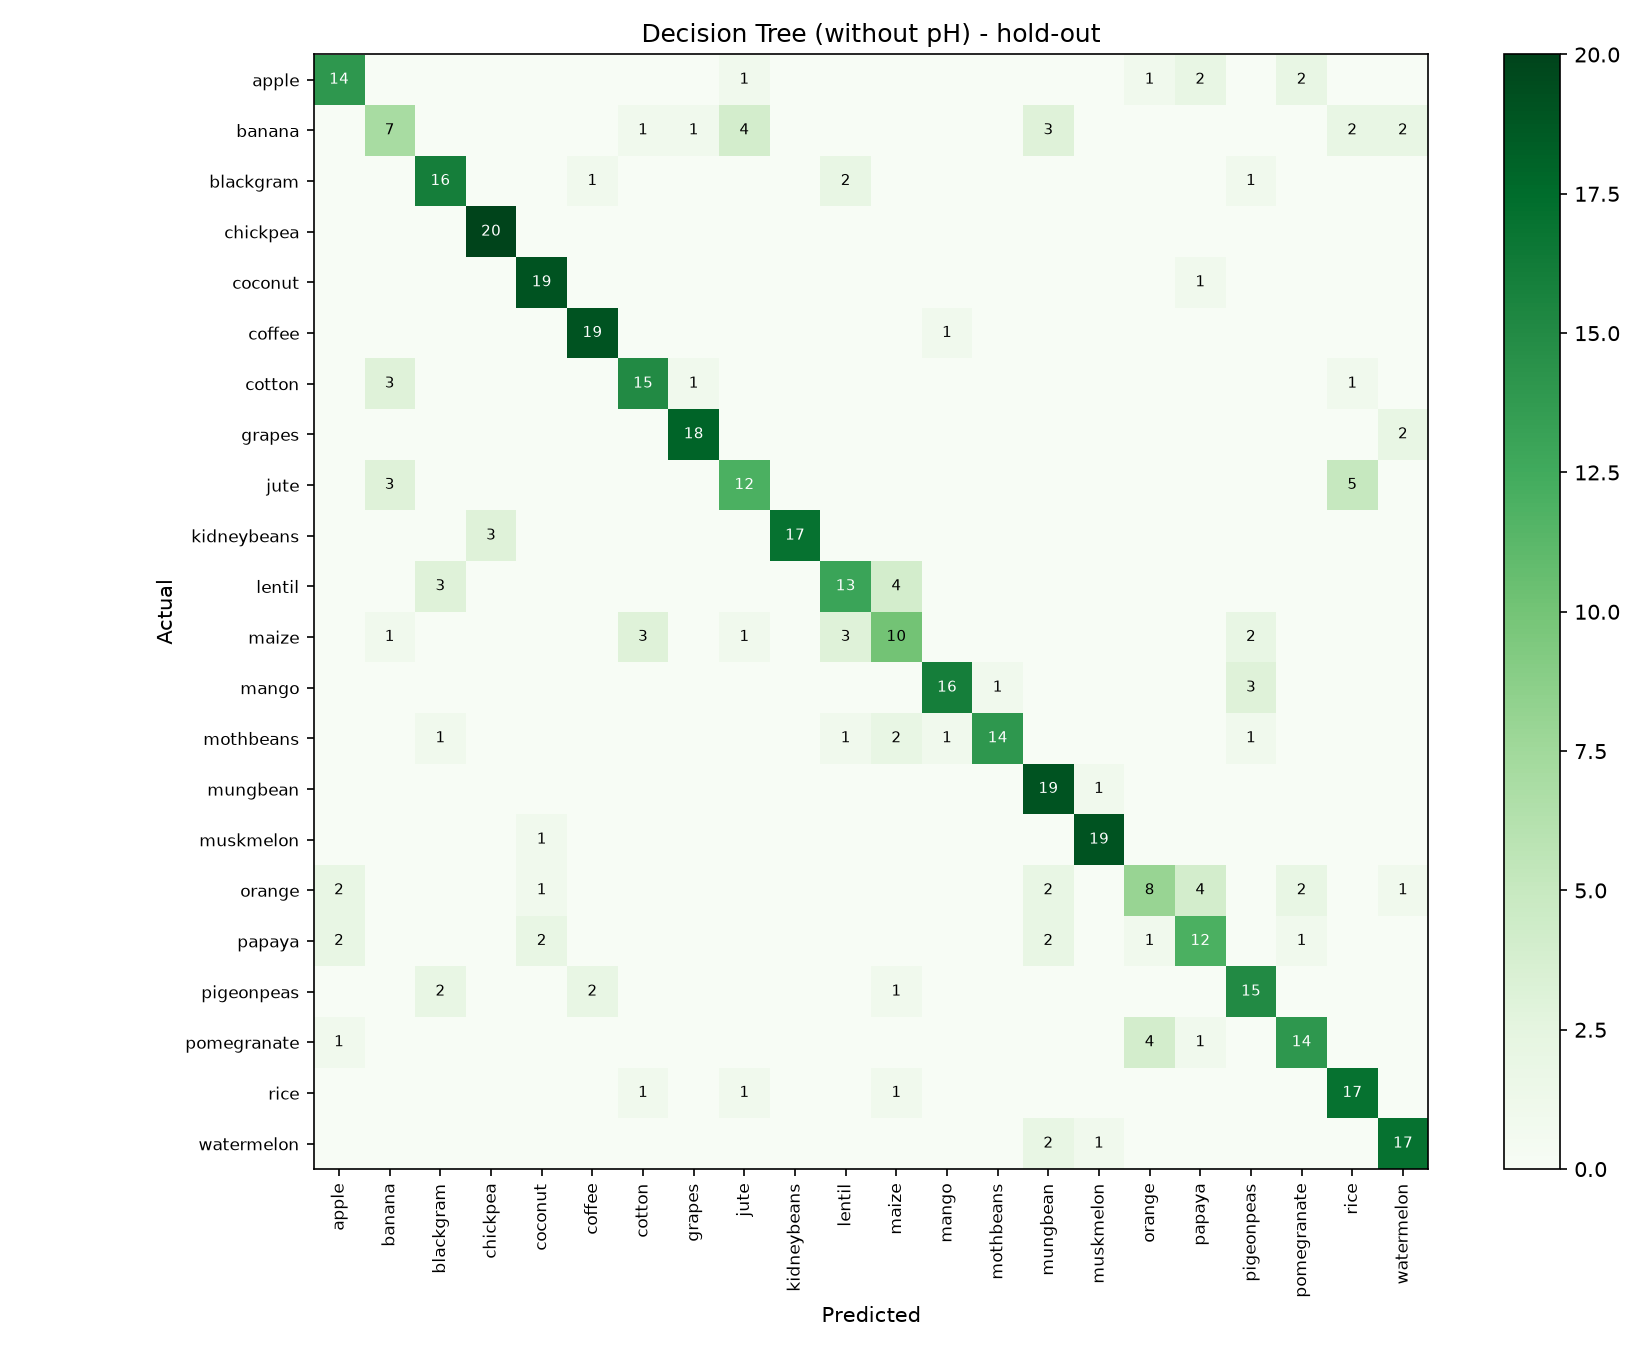

The table this chart was drawn from, first rows:
, apple, banana, blackgram, chickpea, coconut, coffee, cotton, grapes, jute, kidneybeans, lentil, maize, mango, mothbeans, mungbean, muskmelon, orange, papaya, pigeonpeas, pomegranate, rice, watermelon
apple, 14, 0, 0, 0, 0, 0, 0, 0, 1, 0, 0, 0, 0, 0, 0, 0, 1, 2, 0, 2, 0, 0
banana, 0, 7, 0, 0, 0, 0, 1, 1, 4, 0, 0, 0, 0, 0, 3, 0, 0, 0, 0, 0, 2, 2
blackgram, 0, 0, 16, 0, 0, 1, 0, 0, 0, 0, 2, 0, 0, 0, 0, 0, 0, 0, 1, 0, 0, 0
chickpea, 0, 0, 0, 20, 0, 0, 0, 0, 0, 0, 0, 0, 0, 0, 0, 0, 0, 0, 0, 0, 0, 0
coconut, 0, 0, 0, 0, 19, 0, 0, 0, 0, 0, 0, 0, 0, 0, 0, 0, 0, 1, 0, 0, 0, 0
coffee, 0, 0, 0, 0, 0, 19, 0, 0, 0, 0, 0, 0, 1, 0, 0, 0, 0, 0, 0, 0, 0, 0
cotton, 0, 3, 0, 0, 0, 0, 15, 1, 0, 0, 0, 0, 0, 0, 0, 0, 0, 0, 0, 0, 1, 0
grapes, 0, 0, 0, 0, 0, 0, 0, 18, 0, 0, 0, 0, 0, 0, 0, 0, 0, 0, 0, 0, 0, 2
jute, 0, 3, 0, 0, 0, 0, 0, 0, 12, 0, 0, 0, 0, 0, 0, 0, 0, 0, 0, 0, 5, 0
kidneybeans, 0, 0, 0, 3, 0, 0, 0, 0, 0, 17, 0, 0, 0, 0, 0, 0, 0, 0, 0, 0, 0, 0
lentil, 0, 0, 3, 0, 0, 0, 0, 0, 0, 0, 13, 4, 0, 0, 0, 0, 0, 0, 0, 0, 0, 0
maize, 0, 1, 0, 0, 0, 0, 3, 0, 1, 0, 3, 10, 0, 0, 0, 0, 0, 0, 2, 0, 0, 0
mango, 0, 0, 0, 0, 0, 0, 0, 0, 0, 0, 0, 0, 16, 1, 0, 0, 0, 0, 3, 0, 0, 0
mothbeans, 0, 0, 1, 0, 0, 0, 0, 0, 0, 0, 1, 2, 1, 14, 0, 0, 0, 0, 1, 0, 0, 0
mungbean, 0, 0, 0, 0, 0, 0, 0, 0, 0, 0, 0, 0, 0, 0, 19, 1, 0, 0, 0, 0, 0, 0
muskmelon, 0, 0, 0, 0, 1, 0, 0, 0, 0, 0, 0, 0, 0, 0, 0, 19, 0, 0, 0, 0, 0, 0
orange, 2, 0, 0, 0, 1, 0, 0, 0, 0, 0, 0, 0, 0, 0, 2, 0, 8, 4, 0, 2, 0, 1
papaya, 2, 0, 0, 0, 2, 0, 0, 0, 0, 0, 0, 0, 0, 0, 2, 0, 1, 12, 0, 1, 0, 0
pigeonpeas, 0, 0, 2, 0, 0, 2, 0, 0, 0, 0, 0, 1, 0, 0, 0, 0, 0, 0, 15, 0, 0, 0
pomegranate, 1, 0, 0, 0, 0, 0, 0, 0, 0, 0, 0, 0, 0, 0, 0, 0, 4, 1, 0, 14, 0, 0
rice, 0, 0, 0, 0, 0, 0, 1, 0, 1, 0, 0, 1, 0, 0, 0, 0, 0, 0, 0, 0, 17, 0
watermelon, 0, 0, 0, 0, 0, 0, 0, 0, 0, 0, 0, 0, 0, 0, 2, 1, 0, 0, 0, 0, 0, 17
